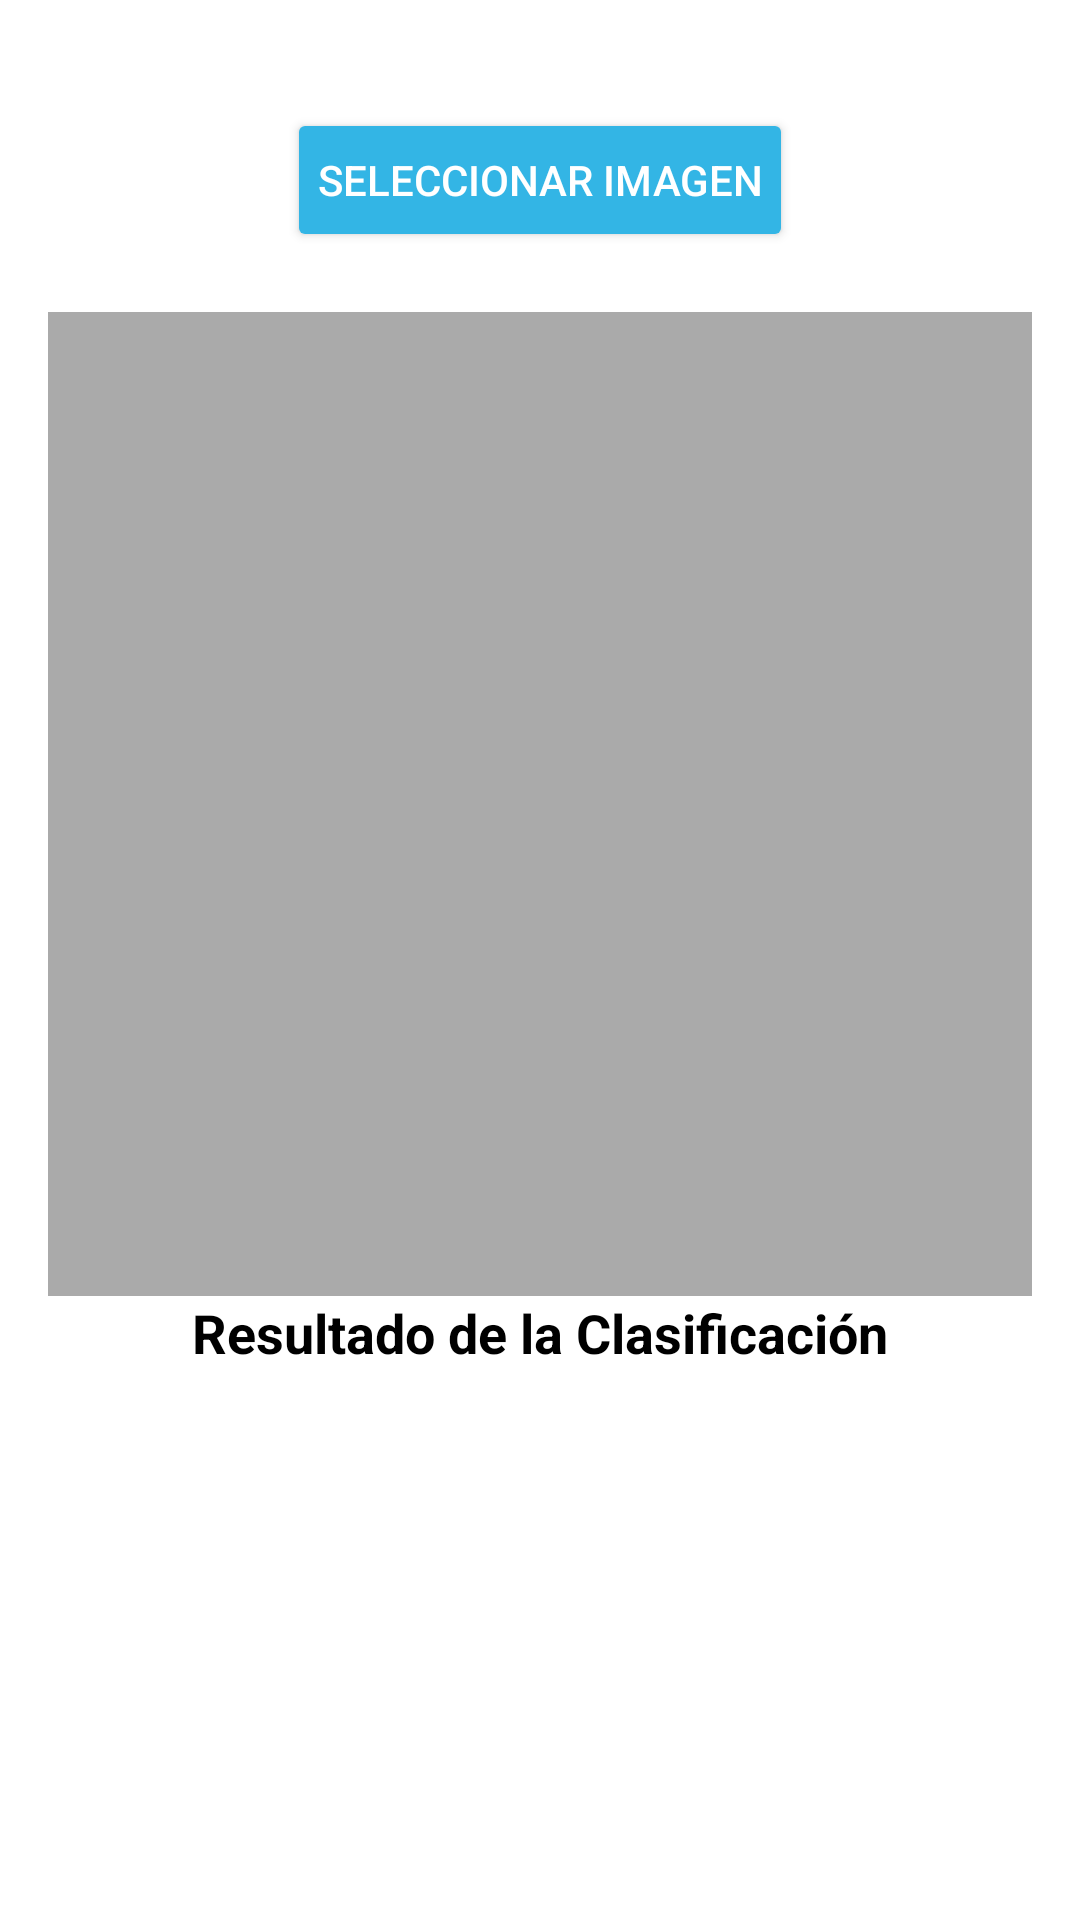

Produce the Android XML layout that renders to this screen, including the resource entries it uses.
<!-- AndroidManifest.xml: application theme Theme.Musa1 -->
<!-- res/layout/activity_load_image.xml -->
<?xml version="1.0" encoding="utf-8"?>
<androidx.constraintlayout.widget.ConstraintLayout
    xmlns:android="http://schemas.android.com/apk/res/android"
    xmlns:app="http://schemas.android.com/apk/res-auto"
    xmlns:tools="http://schemas.android.com/tools"
    android:layout_width="match_parent"
    android:layout_height="match_parent"
    android:padding="16dp"
    android:background="@android:color/white"
    tools:context=".LoadImageActivity">

    
    <Button
        android:id="@+id/buttonSelectImage"
        android:layout_width="wrap_content"
        android:layout_height="wrap_content"
        android:text="Seleccionar Imagen"
        android:backgroundTint="@android:color/holo_blue_light"
        android:textColor="@android:color/white"
        android:elevation="4dp"
        app:layout_constraintTop_toTopOf="parent"
        app:layout_constraintStart_toStartOf="parent"
        app:layout_constraintEnd_toEndOf="parent"
        android:layout_marginTop="20dp"
        android:padding="10dp"/>

    
    <ImageView
        android:id="@+id/imageView"
        android:layout_width="0dp"
        android:layout_height="0dp"
        android:background="@android:color/darker_gray"
        android:scaleType="centerCrop"
        app:layout_constraintTop_toBottomOf="@+id/buttonSelectImage"
        app:layout_constraintStart_toStartOf="parent"
        app:layout_constraintEnd_toEndOf="parent"
        app:layout_constraintBottom_toTopOf="@+id/textViewResult"
        app:layout_constraintDimensionRatio="1:1"
        android:layout_marginTop="20dp"
        android:layout_marginBottom="20dp"/>

    
    <TextView
        android:id="@+id/textViewResult"
        android:layout_width="wrap_content"
        android:layout_height="wrap_content"
        android:text="Resultado de la Clasificación"
        android:textSize="18sp"
        android:textStyle="bold"
        android:textColor="@android:color/black"
        app:layout_constraintTop_toBottomOf="@+id/imageView"
        app:layout_constraintStart_toStartOf="parent"
        app:layout_constraintEnd_toEndOf="parent"
        android:layout_marginBottom="16dp"/>
</androidx.constraintlayout.widget.ConstraintLayout>
<!-- resources referenced by this layout -->
<resources>
  <style name="Theme.Musa1" parent="Base.Theme.Musa1" />
  <style name="Base.Theme.Musa1" parent="Theme.Material3.DayNight.NoActionBar">
          
          
      </style>
</resources>
